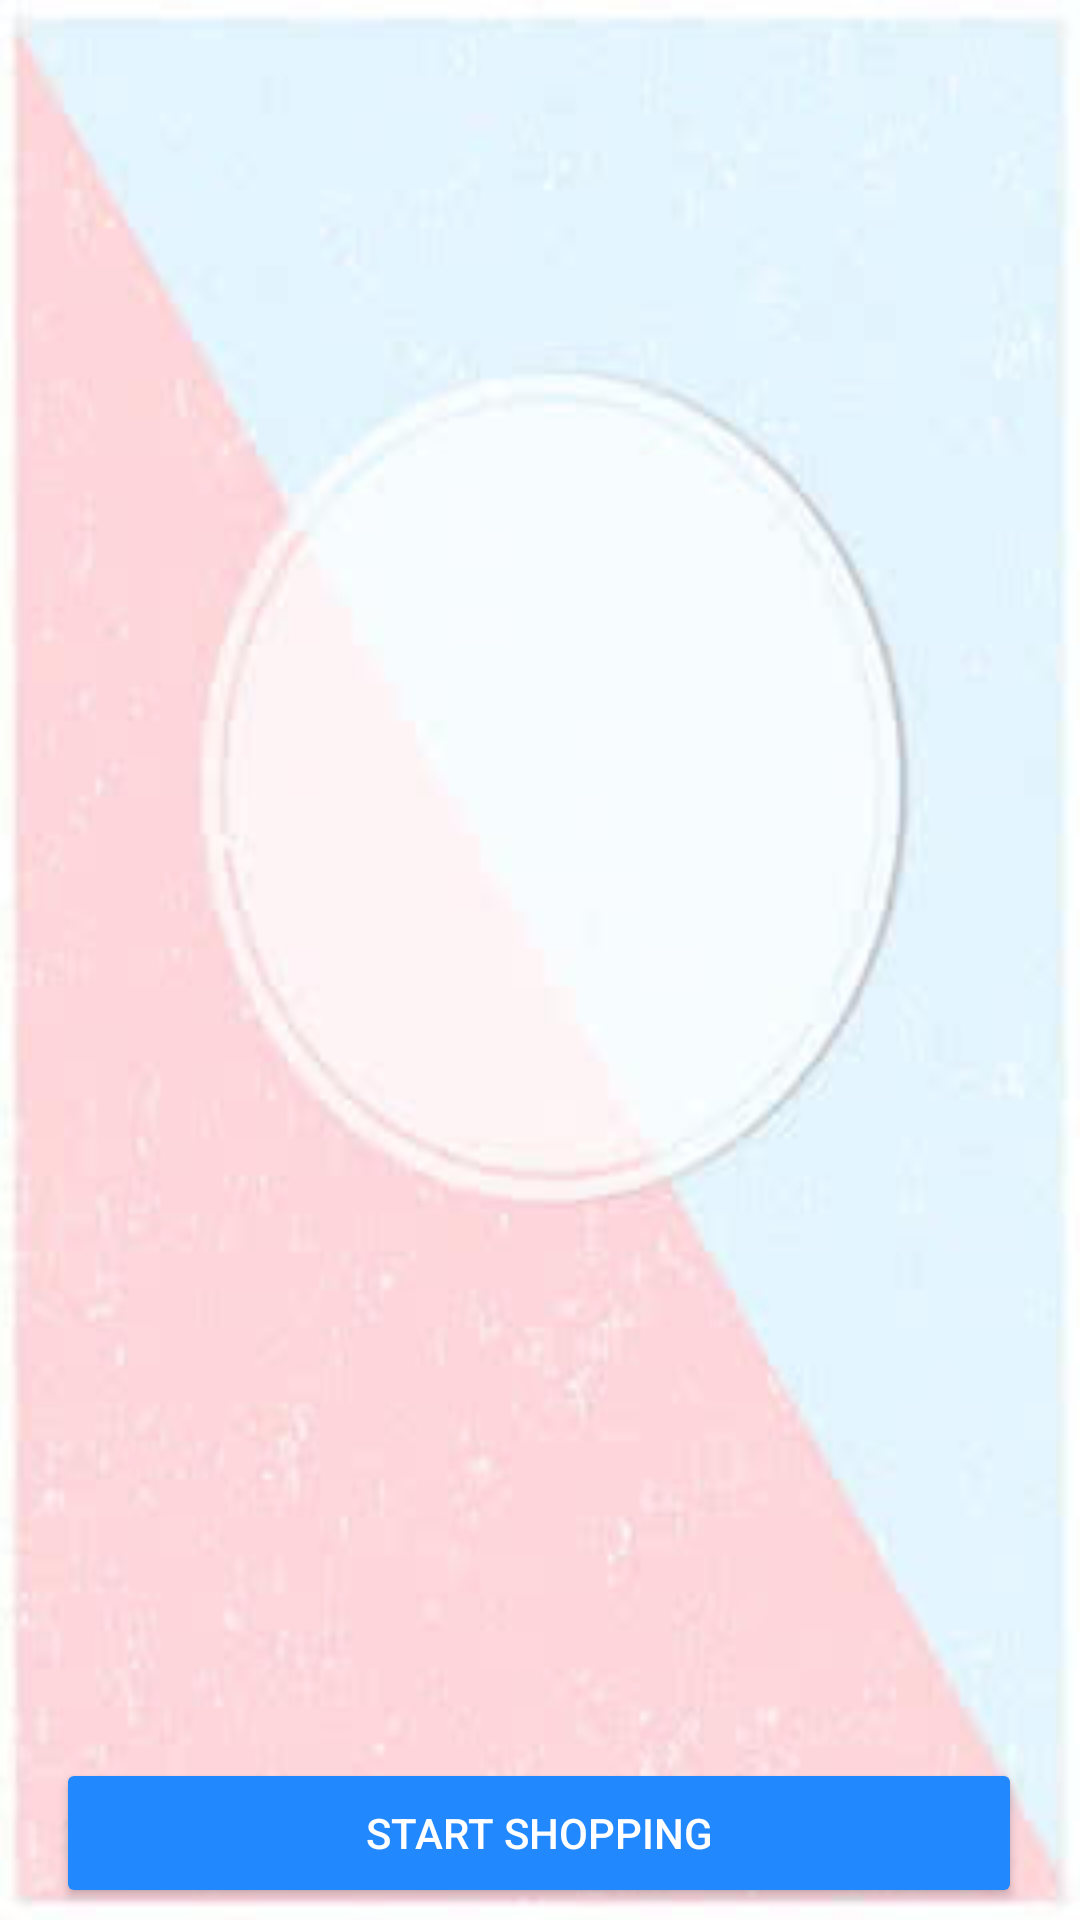

Reconstruct the res/layout file that produces this screen, plus the resources it refers to.
<!-- AndroidManifest.xml: application theme Theme.CuddleCloud -->
<!-- res/layout/activity_main.xml -->
<?xml version="1.0" encoding="utf-8"?>
<androidx.constraintlayout.widget.ConstraintLayout xmlns:android="http://schemas.android.com/apk/res/android"
    xmlns:app="http://schemas.android.com/apk/res-auto"
    xmlns:tools="http://schemas.android.com/tools"
    android:id="@+id/main"
    android:layout_width="match_parent"
    android:layout_height="match_parent"
    tools:context=".MainActivity"
    android:background="@drawable/bg"
    >


    <Button
        android:id="@+id/getstarted"
        android:layout_width="322dp"
        android:layout_height="50dp"
        android:layout_marginTop="144dp"
        android:backgroundTint="#2288FD"
        android:text="Start Shopping"
        android:textColor="@color/white"
        app:layout_constraintEnd_toEndOf="parent"
        app:layout_constraintHorizontal_bias="0.494"
        app:layout_constraintStart_toStartOf="parent"
        app:layout_constraintTop_toBottomOf="@+id/imageView30" />

    <ImageView
        android:id="@+id/imageView30"
        android:layout_width="309dp"
        android:layout_height="286dp"
        android:layout_marginTop="156dp"
        app:layout_constraintEnd_toEndOf="parent"
        app:layout_constraintHorizontal_bias="0.558"
        app:layout_constraintStart_toStartOf="parent"
        app:layout_constraintTop_toTopOf="parent"
        app:srcCompat="@drawable/logo" />
</androidx.constraintlayout.widget.ConstraintLayout>
<!-- resources referenced by this layout -->
<resources>
  <!-- drawable bg: jpg bitmap (drawable, 6305 bytes) -->
  <style name="Theme.CuddleCloud" parent="Base.Theme.CuddleCloud" />
  <style name="Base.Theme.CuddleCloud" parent="Theme.MaterialComponents.DayNight.NoActionBar">
          
          
      </style>
  <!-- not gathered from this repository: default colours our renderer supplied (Android Studio template values) -->
  <color name="white">#FFFFFFFF</color>
</resources>
